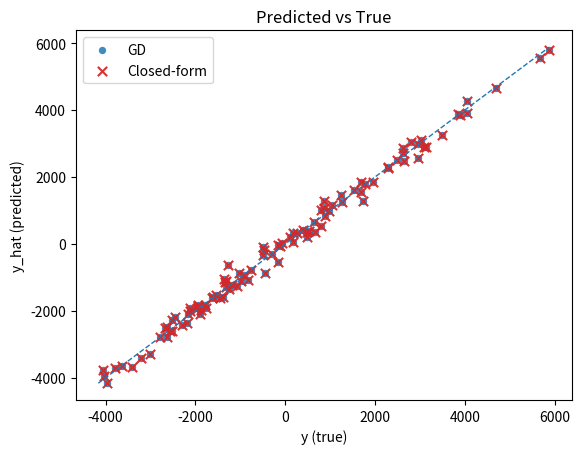
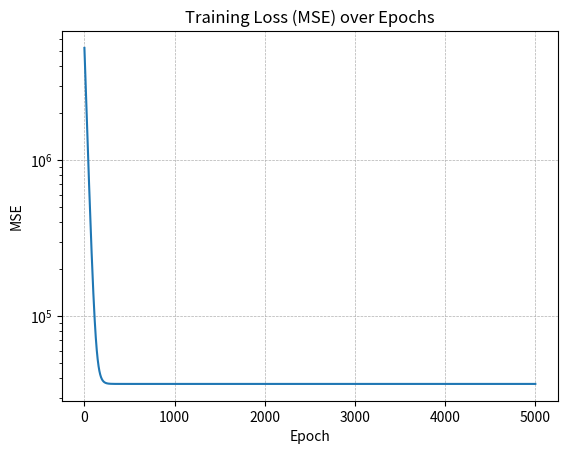

These figures' Python source, in order:


from __future__ import annotations

import numpy as np
import matplotlib.pyplot as plt


def set_seed(seed: int = 42) -> None:
    np.random.seed(seed)


def make_synthetic_data(
    n: int = 100,
    d: int = 3,
    noise_std: float = 250.0,
    debug: bool = False,
) -> tuple[np.ndarray, np.ndarray, np.ndarray, float]:
    """
    Create synthetic multi-feature linear data:
    y = X @ w_true + b_true + noise

    Returns:
    X: shape (n, d)
    y: shape (n, 1)
    w_true: shape (d, 1)
    b_true: float
    """
    X = np.random.uniform(-500, 500, size=(n, d)) # (n, d)
    w_true = np.array([[6.0], [4.0], [3.0]]) # (d, 1) <-- for d=3
    b_true = 10.0

    noise = np.random.normal(0, noise_std, size=(n, 1))
    y = X @ w_true + b_true + noise # (n, 1)

    if debug:
        signal = X @ w_true
        print("signal std:", signal.std(), "noise std:", noise.std())

    return X, y, w_true, b_true

### 10 seeds experiment ###
def run_seed_sweep(
    seeds: list[int],
    n: int = 1000,
    d: int = 3,
    noise_std: float = 250.0,
    lr: float = 1e-2,
    epochs: int = 5000,
) -> None:
    w_estimates = []
    b_estimates = []

    for seed in seeds:
        set_seed(seed)

        X, y, w_true, b_true = make_synthetic_data(n=n, d=d, noise_std=noise_std)
        Xn, X_mean, X_std = normalize_features(X)

        theta_gd, _ = train_linear_regression_gd(Xn, y, lr=lr, epochs=epochs)
        theta_gd_raw = denormalize_theta(theta_gd, X_mean, X_std)

        w_raw = theta_gd_raw[1:, 0]   # (d,)
        b_raw = theta_gd_raw[0, 0]    # scalar

        w_estimates.append(w_raw)
        b_estimates.append(b_raw)

    w_estimates = np.vstack(w_estimates)          # shape (num_seeds, d)
    b_estimates = np.array(b_estimates)           # shape (num_seeds,)

    print("\n=== Seed sweep results ===")
    print("True w:", w_true.ravel())
    print("True b:", b_true)

    print("\nRecovered w mean:", w_estimates.mean(axis=0))
    print("Recovered w std :", w_estimates.std(axis=0))

    print("\nRecovered b mean:", b_estimates.mean())
    print("Recovered b std :", b_estimates.std())
    


def add_bias_column(X: np.ndarray) -> np.ndarray:
    ones = np.ones((X.shape[0], 1))
    return np.hstack([ones, X])


def mean_squared_error(y_true: np.ndarray, y_pred: np.ndarray) -> float:
    return float(np.mean((y_true - y_pred) ** 2))


def normalize_features(X: np.ndarray) -> tuple[np.ndarray, np.ndarray, np.ndarray]:
    """
    Returns:
      Xn: normalized X
      X_mean: mean of X (shape (1, d))
      X_std: std of X (shape (1, d))
    """
    X_mean = X.mean(axis=0, keepdims=True)
    X_std = X.std(axis=0, keepdims=True) + 1e-12
    Xn = (X - X_mean) / X_std
    return Xn, X_mean, X_std


def train_linear_regression_gd(
    X: np.ndarray,
    y: np.ndarray,
    lr: float = 1e-2,
    epochs: int = 5000,
) -> tuple[np.ndarray, list[float]]:
    """
    Gradient descent on MSE for linear regression.
    Works for X shape (n, d). Uses bias column internally.
    """
    Xb = add_bias_column(X)
    n, d1 = Xb.shape
    theta = np.zeros((d1, 1))
    losses: list[float] = []

    for _ in range(epochs):
        y_pred = Xb @ theta
        error = y_pred - y
        grad = (2.0 / n) * (Xb.T @ error)
        theta -= lr * grad

        losses.append(mean_squared_error(y, y_pred))

    return theta, losses


def predict(X: np.ndarray, theta: np.ndarray) -> np.ndarray:
    return add_bias_column(X) @ theta


def least_squares_closed_form(X: np.ndarray, y: np.ndarray) -> np.ndarray:
    """
    Numerically stable closed-form via least squares.
    Equivalent to the normal equation but avoids eXplicit matriX inverse.
    """
    Xb = add_bias_column(X)
    theta, *_ = np.linalg.lstsq(Xb, y, rcond=None)
    return theta


def denormalize_theta(theta_norm: np.ndarray, X_mean: np.ndarray, X_std: np.ndarray) -> np.ndarray:
    """
    Convert parameters learned on normalized X back to raw-X units.

    theta_norm: shape (d+1, 1) where:
      theta_norm[0] = b_norm
      theta_norm[1:] = w_norm (d, 1)

    If Xn = (X - mean) / std and y = b_norm + w_norm^T Xn,
    then in raw X units:
      w_raw = w_norm / std
      b_raw = b_norm - sum(w_norm * mean / std)
    """
    b_norm = theta_norm[0:1, :] #(1, 1)
    w_norm = theta_norm[1:, :] #(d, 1)

    mean = X_mean.reshape(-1, 1) # (d, 1)
    std = X_std.reshape(-1, 1) # (d, 1)

    w_raw = w_norm / std #(d, 1)
    b_raw = b_norm - (w_norm.T @ (mean / std))  # shape (1,1)

    b_raw_scalar = b_raw.item() # extract a real Python float
    return np.vstack([[b_raw_scalar], w_raw]) # (d+1, 1)
    


def main() -> None:
    N = 100
    D = 3
    NOISE_STD = 200.0
    LR = 1e-2
    EPOCHS = 5000

    set_seed(42)

    # 1) Data (RAW)
    X, y, w_true, b_true = make_synthetic_data(n=N, d=D, noise_std=NOISE_STD)

    # 2) Normalize for stable GD (but keep RAW X for plotting)
    Xn, X_mean, X_std = normalize_features(X)

    # 3) Train with GD on NORMALIZED features
    theta_gd = None
    theta_gd, losses = train_linear_regression_gd(Xn, y, lr=LR, epochs=EPOCHS)

    # 4) Closed-form on the SAME normalized features (fair comparison)
    theta_cf = least_squares_closed_form(Xn, y)

    # 5) Predictions (use normalized Xn because that's the feature space of both thetas)
    y_hat_gd = predict(Xn, theta_gd)
    y_hat_cf = predict(Xn, theta_cf)

    mse_gd = mean_squared_error(y, y_hat_gd)
    mse_cf = mean_squared_error(y, y_hat_cf)

    # 6) Convert parameters back to RAW X units for interpretability
    theta_gd_raw = denormalize_theta(theta_gd, X_mean, X_std)
    theta_cf_raw = denormalize_theta(theta_cf, X_mean, X_std)

    print("\n=== Ground truth (raw units) ===")
    print("True w:", w_true.ravel())
    print("True b:", b_true)

    print("\n=== Recovered (raw units) ===")
    print("CF w:", theta_cf_raw[1:, 0])
    print("CF b:", theta_cf_raw[0, 0])
    print("GD w:", theta_gd_raw[1:, 0])
    print("GD b:", theta_gd_raw[0, 0])


    # 7) Plot: predicted vs true (works for any number of features)
    plt.figure()
    plt.scatter(y, y_hat_gd, s=28, label="GD", alpha=.85, c="#1f77b4", marker="o", linewidths=0)
    plt.scatter(y, y_hat_cf, s=45, label="Closed-form", alpha=.95, c="#d62728", marker="x")
    print("max |GD - CF|:", np.max(np.abs(y_hat_gd - y_hat_cf)))
    plt.xlabel("y (true)")
    plt.ylabel("y_hat (predicted)")
    plt.title("Predicted vs True")
    minv = min(y.min(), y_hat_gd.min(), y_hat_cf.min())
    maxv = max(y.max(), y_hat_gd.max(), y_hat_cf.max())
    plt.plot([minv, maxv], [minv, maxv], linestyle="--", linewidth=1)
    plt.legend()
    plt.show()

    # 8) Plot: loss curve
    plt.figure()
    plt.plot(losses)
    plt.title("Training Loss (MSE) over Epochs")
    plt.xlabel("Epoch")
    plt.ylabel("MSE")
    plt.yscale("log")
    plt.grid(True, linestyle="--", linewidth=0.5)
    plt.show()

    run_seed_sweep(seeds=list(range(10)), n=N, d=D, noise_std=NOISE_STD, lr=LR, epochs=EPOCHS)


if __name__ == "__main__":
    main()
